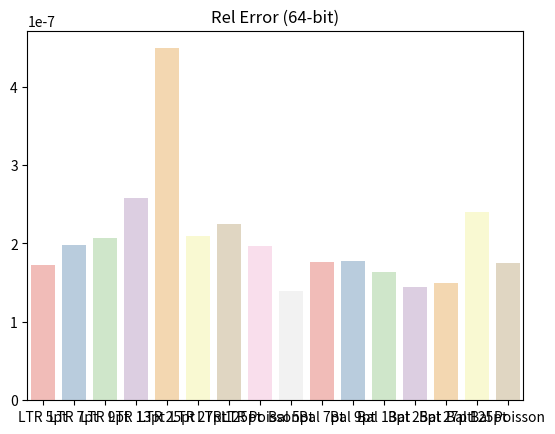

Recreate this plot in Python.
import seaborn as sns
import matplotlib.pyplot as plt

import pandas as pd


names = [
"LTR 5pt",
"LTR 7pt",
"LTR 9pt",
"LTR 13pt",
"LTR 25pt",
"LTR 27pt",
"LTR 125pt",
"LTR Poisson",
"Bal 5pt",
"Bal 7pt",
"Bal 9pt",
"Bal 13pt",
"Bal 25pt",
"Bal 27pt",
"Bal 125pt",
"Bal Poisson",
]

values = [
1.73E-07,
1.98E-07,
2.07E-07,
2.58E-07,
4.49E-07,
2.10E-07,
2.25E-07,
1.97E-07,
1.40E-07,
1.76E-07,
1.78E-07,
1.64E-07,
1.44E-07,
1.50E-07,
2.40E-07,
1.75E-07,
]


data = {}

for i in range(len(names)):
	data[names[i]] = [values[i]]

sns.barplot(data=pd.DataFrame(data), palette="Pastel1").set(title="Rel Error (64-bit)")
plt.show()

